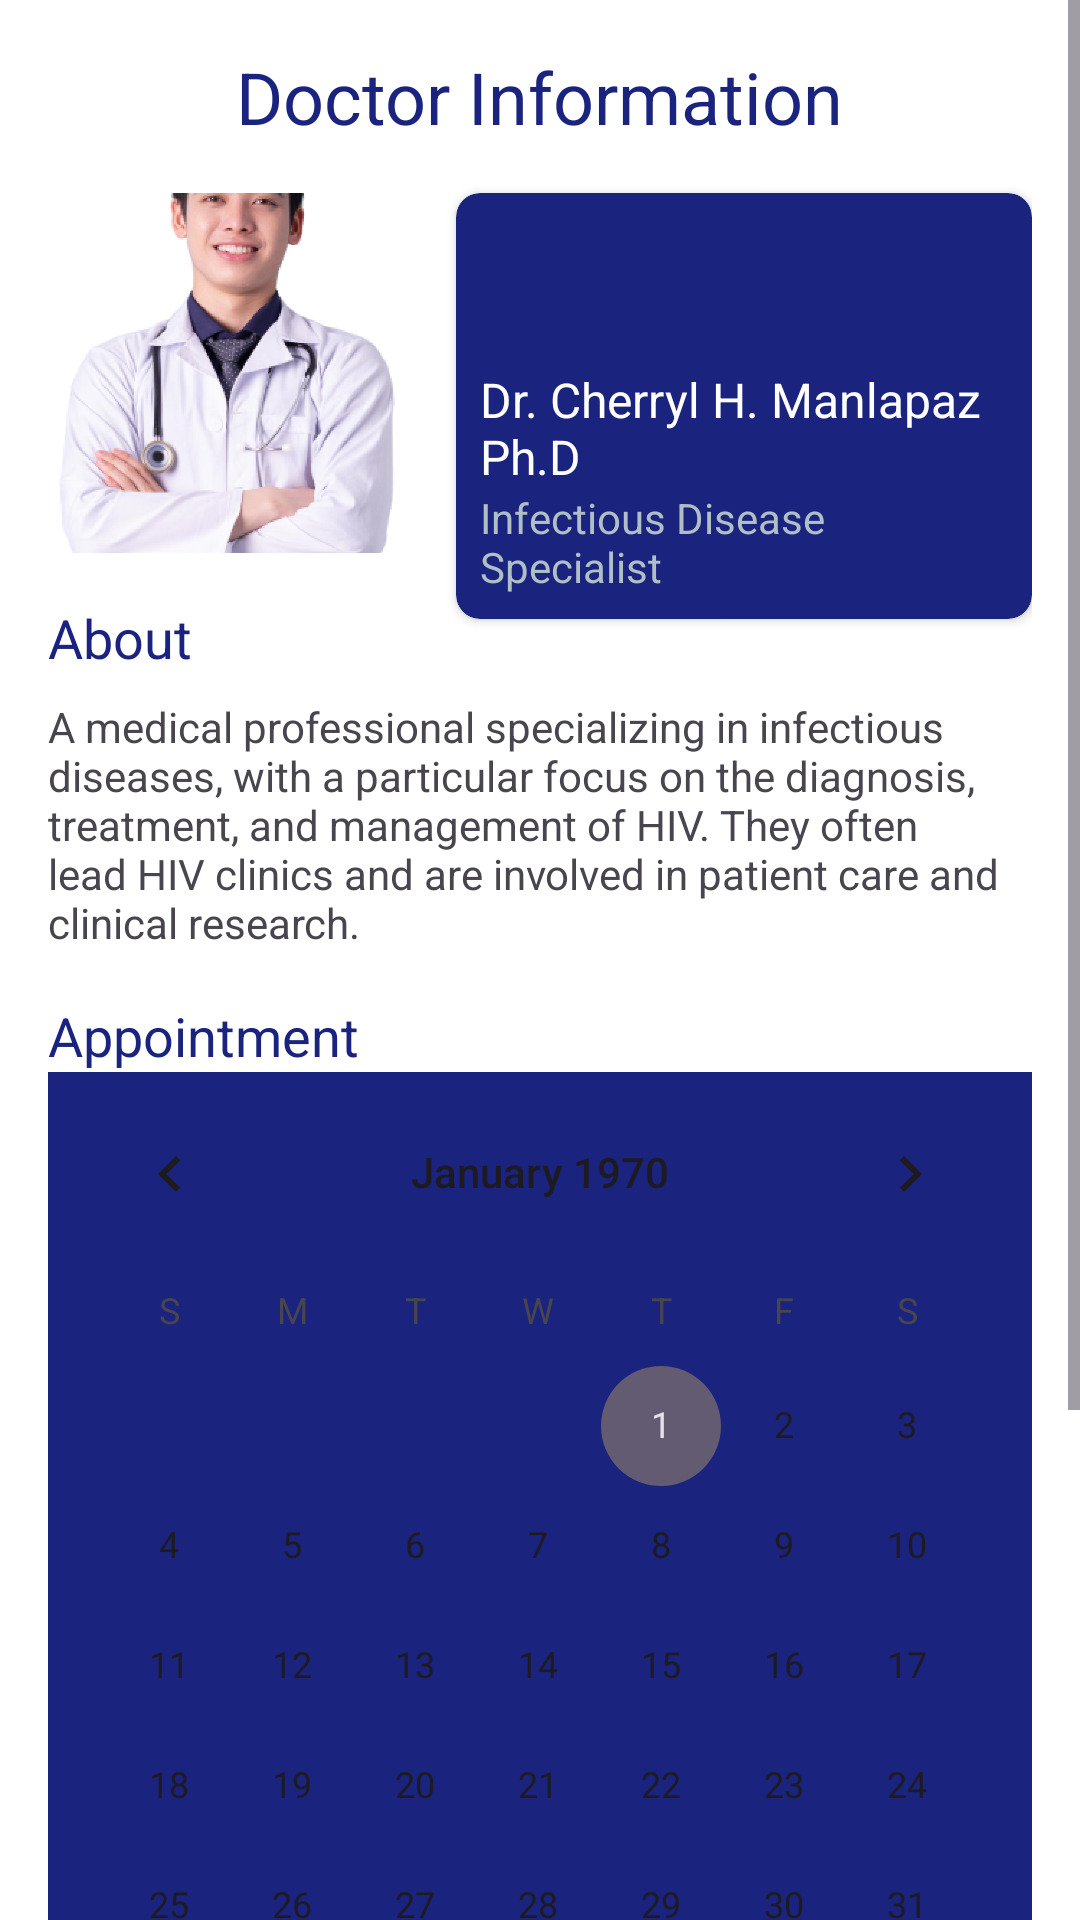

Layout XML and referenced resources for this Android screen:
<!-- AndroidManifest.xml: application theme Theme.HIVFive -->
<!-- res/layout/activity_appointment.xml -->
<?xml version="1.0" encoding="utf-8"?>
<ScrollView xmlns:android="http://schemas.android.com/apk/res/android"
    xmlns:app="http://schemas.android.com/apk/res-auto"
    xmlns:tools="http://schemas.android.com/tools"
    android:layout_width="match_parent"
    android:layout_height="match_parent"
    android:background="#FFFFFF">

    <androidx.constraintlayout.widget.ConstraintLayout
        android:layout_width="match_parent"
        android:layout_height="wrap_content"
        android:padding="16dp"
        tools:ignore="ExtraText">

        <TextView
            android:id="@+id/titleTextView"
            android:layout_width="wrap_content"
            android:layout_height="wrap_content"
            android:text="Doctor Information"
            android:textSize="24sp"
            android:textColor="#1A237E"
            app:layout_constraintTop_toTopOf="parent"
            app:layout_constraintStart_toStartOf="parent"
            app:layout_constraintEnd_toEndOf="parent"/>

        <ImageView
            android:id="@+id/doctorImageView"
            android:layout_width="120dp"
            android:layout_height="120dp"
            android:src="@drawable/image"
            android:scaleType="centerCrop"
            android:layout_marginTop="16dp"
            app:layout_constraintTop_toBottomOf="@id/titleTextView"
            app:layout_constraintStart_toStartOf="parent"/>

        <androidx.cardview.widget.CardView
            android:id="@+id/infoCardView"
            android:layout_width="0dp"
            android:layout_height="wrap_content"
            android:layout_marginStart="16dp"
            app:cardCornerRadius="8dp"
            app:cardBackgroundColor="#1A237E"
            app:layout_constraintTop_toTopOf="@id/doctorImageView"
            app:layout_constraintStart_toEndOf="@id/doctorImageView"
            app:layout_constraintEnd_toEndOf="parent">

            <LinearLayout
                android:layout_width="match_parent"
                android:layout_height="wrap_content"
                android:orientation="vertical"
                android:layout_marginTop="50dp"
                android:padding="8dp">

                <TextView
                    android:layout_width="wrap_content"
                    android:layout_height="wrap_content"
                    android:text="Dr. Cherryl H. Manlapaz Ph.D"
                    android:textColor="#FFFFFF"
                    android:textSize="16sp"/>

                <TextView
                    android:layout_width="wrap_content"
                    android:layout_height="wrap_content"
                    android:text="Infectious Disease Specialist"
                    android:textColor="#B0BEC5"
                    android:textSize="14sp"/>

            </LinearLayout>
        </androidx.cardview.widget.CardView>

        <TextView
            android:id="@+id/aboutTitleTextView"
            android:layout_width="wrap_content"
            android:layout_height="wrap_content"
            android:text="About"
            android:textSize="18sp"
            android:textColor="#1A237E"
            android:layout_marginTop="16dp"
            app:layout_constraintTop_toBottomOf="@id/doctorImageView"
            app:layout_constraintStart_toStartOf="parent"/>

        <TextView
            android:id="@+id/aboutContentTextView"
            android:layout_width="match_parent"
            android:layout_height="wrap_content"
            android:text="A medical professional specializing in infectious diseases, with a particular focus on the diagnosis, treatment, and management of HIV. They often lead HIV clinics and are involved in patient care and clinical research."
            android:textSize="14sp"
            android:layout_marginTop="8dp"
            app:layout_constraintTop_toBottomOf="@id/aboutTitleTextView"
            app:layout_constraintStart_toStartOf="parent"/>

        <TextView
            android:id="@+id/appointmentTitleTextView"
            android:layout_width="wrap_content"
            android:layout_height="wrap_content"
            android:text="Appointment"
            android:textSize="18sp"
            android:textColor="#1A237E"
            android:layout_marginTop="16dp"
            app:layout_constraintTop_toBottomOf="@id/aboutContentTextView"
            app:layout_constraintStart_toStartOf="parent"/>

        <CalendarView
            android:id="@+id/calendarView"
            android:layout_width="match_parent"
            android:layout_height="wrap_content"
            android:background="#1A237E"
            android:dateTextAppearance="@style/CalendarDateTextAppearance"
            android:weekDayTextAppearance="@style/CalendarWeekDayTextAppearance"
            android:weekNumberColor="@android:color/white"
            android:headerMonthTextAppearance="@android:color/white"
            app:layout_constraintTop_toBottomOf="@id/appointmentTitleTextView"
            app:layout_constraintStart_toStartOf="parent"
            app:layout_constraintEnd_toEndOf="parent"/>




        <TextView
            android:id="@+id/availableTimeTitleTextView"
            android:layout_width="wrap_content"
            android:layout_height="wrap_content"
            android:text="Available time"
            android:textSize="18sp"
            android:textColor="#1A237E"
            android:layout_marginTop="16dp"
            app:layout_constraintTop_toBottomOf="@id/calendarView"
            app:layout_constraintStart_toStartOf="parent"/>

        <com.google.android.material.chip.ChipGroup
            android:id="@+id/timeChipGroup"
            android:layout_width="match_parent"
            android:layout_height="wrap_content"
            android:layout_marginTop="8dp"
            app:layout_constraintTop_toBottomOf="@id/availableTimeTitleTextView"
            app:layout_constraintStart_toStartOf="parent"
            app:layout_constraintEnd_toEndOf="parent">

            <com.google.android.material.chip.Chip
                android:layout_width="wrap_content"
                android:layout_height="wrap_content"
                android:text="9:00am"
                style="@style/Widget.MaterialComponents.Chip.Choice"/>

            <com.google.android.material.chip.Chip
                android:layout_width="wrap_content"
                android:layout_height="wrap_content"
                android:text="2:00am"
                style="@style/Widget.MaterialComponents.Chip.Choice"/>

            <com.google.android.material.chip.Chip
                android:layout_width="wrap_content"
                android:layout_height="wrap_content"
                android:text="1:00am"
                style="@style/Widget.MaterialComponents.Chip.Choice"/>

        </com.google.android.material.chip.ChipGroup>

        <Button
            android:id="@+id/bookAppointmentButton"
            android:layout_width="match_parent"
            android:layout_height="wrap_content"
            android:text="Book Appointment"
            android:textColor="#FFFFFF"
            android:backgroundTint="#1A237E"
            android:layout_marginTop="16dp"
            app:layout_constraintTop_toBottomOf="@id/timeChipGroup"
            app:layout_constraintStart_toStartOf="parent"
            app:layout_constraintEnd_toEndOf="parent"/>

    </androidx.constraintlayout.widget.ConstraintLayout>

</ScrollView>
<!-- resources referenced by this layout -->
<resources>
  <!-- drawable image: png bitmap (drawable, 350939 bytes) -->
  <style name="Theme.HIVFive" parent="Base.Theme.HIVFive" />
  <style name="Base.Theme.HIVFive" parent="Theme.Material3.DayNight.NoActionBar">
          
          
      </style>
</resources>
